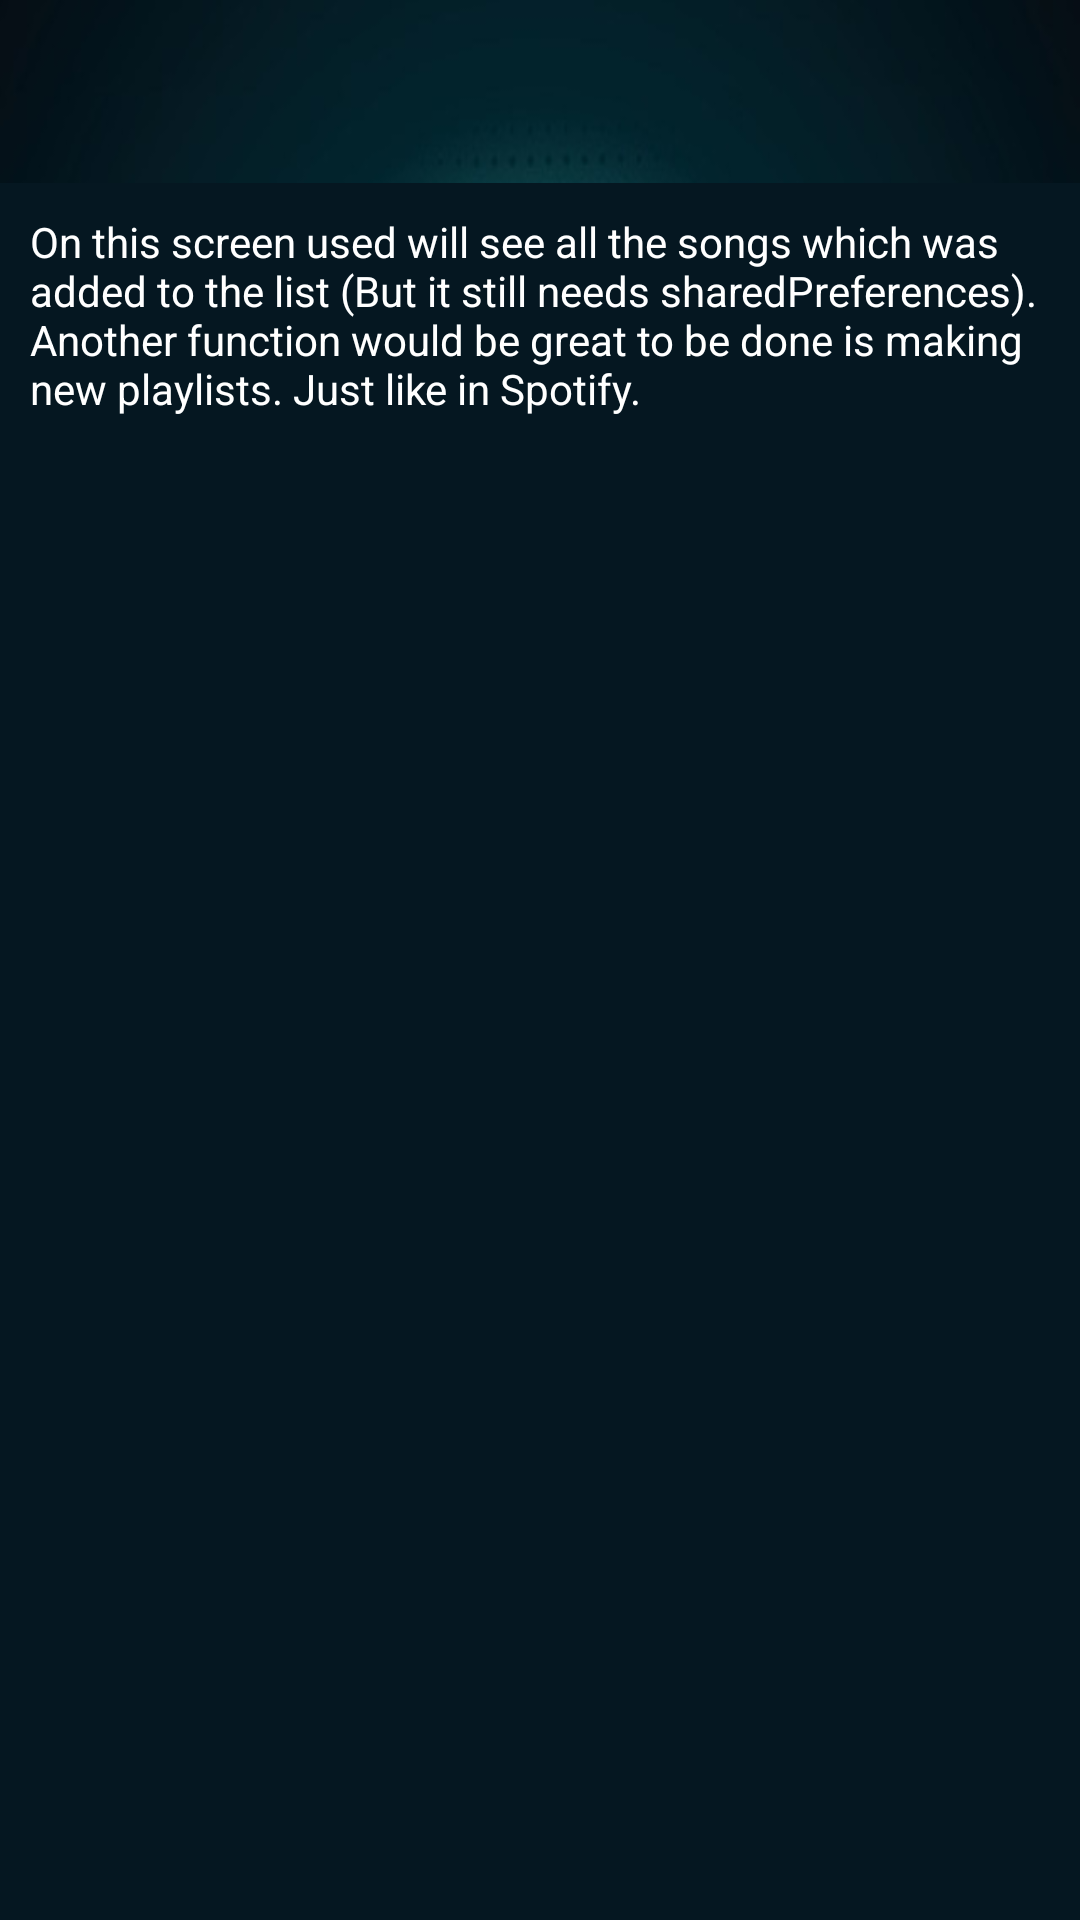

Here is an Android app screen rendered from its layout file. Give the layout XML and the strings, colors and styles it references.
<!-- AndroidManifest.xml: application theme AppTheme -->
<!-- res/layout/activity_favs.xml -->
<?xml version="1.0" encoding="utf-8"?>
<LinearLayout
    xmlns:android="http://schemas.android.com/apk/res/android"
    xmlns:tools="http://schemas.android.com/tools"
    android:layout_width="match_parent"
    android:layout_height="match_parent"
    android:orientation="vertical"
    tools:context="com.example.android.musicalstructureapp.favsActivity"
    android:background="#051721">

    <include layout="@layout/toolbar_layout"/>

    <TextView
        android:id="@+id/fav1"
        style="@style/favlist"
        android:text="@string/favs_description"/>

    <TextView
        android:id="@+id/fav2"
        style="@style/favlist"/>

    <TextView
        android:id="@+id/fav3"
        style="@style/favlist"/>

    <TextView
        android:id="@+id/fav4"
        style="@style/favlist"/>

</LinearLayout>
<!-- res/layout/toolbar_layout.xml (included above) -->
<?xml version="1.0" encoding="utf-8"?>
<android.support.v7.widget.Toolbar
    xmlns:android="http://schemas.android.com/apk/res/android"
    xmlns:tools="http://schemas.android.com/tools"
    xmlns:app="http://schemas.android.com/apk/res-auto"
    tools:context="com.example.android.musicalstructureapp.MainActivity"

    android:id="@+id/main_menu"
    android:minHeight="?attr/actionBarSize"
    android:layout_width="match_parent"
    android:layout_height="wrap_content"
    app:titleTextColor="@color/white"
    android:background="@drawable/toolbar_bg"
    android:scaleType="centerCrop">

</android.support.v7.widget.Toolbar>
<!-- resources referenced by this layout -->
<resources>
  <!-- drawable toolbar_bg: png bitmap (drawable, 12104 bytes) -->
  <string name="favs_description">On this screen used will see all the songs which was added to the list (But it still needs sharedPreferences).\nAnother function would be great to be done is making new playlists. Just like in Spotify.</string>
  <style name="favlist">
          <item name="android:layout_width">match_parent</item>
          <item name="android:layout_height">wrap_content</item>
          <item name="android:padding">10dp</item>
          <item name="android:textColor">@color/white</item>
      </style>
  <style name="AppTheme" parent="AppTheme.Base" />
  <style name="AppTheme.Base" parent="Theme.AppCompat.Light.NoActionBar">
          
          <item name="colorPrimary">@color/colorPrimary</item>
          <item name="colorPrimaryDark">@color/colorPrimaryDark</item>
          <item name="colorAccent">@color/colorAccent</item>
      </style>
  <!-- not gathered from this repository: default colours our renderer supplied (Android Studio template values) -->
  <color name="white">#FFFFFFFF</color>
  <color name="colorPrimary">#FF6200EE</color>
  <color name="colorPrimaryDark">#FF3700B3</color>
  <color name="colorAccent">#FF03DAC5</color>
</resources>
